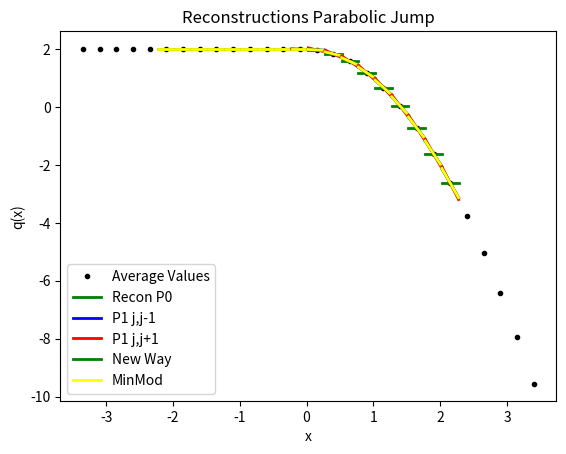

Python code for this plot:
from numpy import *
from numpy.linalg import solve,norm
from matplotlib.pyplot import plot,loglog,title,xlabel,ylabel,legend,xlim,ylim

#get list of polynomials (list of list of coefficients [[a0,a1,...],[a0,a1]]) - going from left to right
def ModSign(q):
    eps = 10.0**(-12)
    if abs(q) < eps:
        return 0
    else:
        return sign(q)

def LimP1(Pjm1j,Pjjp1):
    Qq = [Pjm1j,Pjjp1]
    if (CompareCoeffsSign(Qq)):
        return minmodL([Pjm1j[0],Pjjp1[0],0.5*(Pjm1j[0]+Pjjp1[0])])
    else:
        return 0
    

def CompareCoeffsSign(Qq):
    m = len(Qq[0])
    AllCoeffsSameSign = True
    for i in range(m):
        AllCoeffsSameSign = AllCoeffsSameSign and PLCSign(Qq,i)
    return AllCoeffsSameSign

def PLCSign(Qq,j):
    n = len(Qq)
    Sign = ModSign(Qq[0][j])
    SameSign = True
    for i in range(1,n):
        SameSign = SameSign and (Sign == ModSign(Qq[i][j]))    
    return SameSign        
    

def minmodL(q):
    qmin = min(q)
    qmax = max(q)
    if qmin>0:
        return qmin
    if qmax<0 :
        return qmax
    else:
        return 0

def SAL(q):
    qmin = min(q)
    qmax = max(q)
    if qmin>0:
        return 1
    if qmax<0 :
        return 1
    else:
        return 0

def SP_IC(x,dx):
    
    n = len(x)
    q = zeros(n)
    
    for i in range(n):
        if (x[i] < dx/2 and x[i] > - dx/2):
            q[i] = 1
    
    return q    


def DB_IC(x,dx,ldx):
    
    n = len(x)
    q = ones(n)
    
    for i in range(n):
        if (x[i] < 0.1*ldx):
            q[i] = 2
            
    
    return q  

def EXPPeak_IC(x):
    
    n = len(x)
    q = exp(-abs(x))
    
    return q  

def EXPPeakS_IC(x):
    
    n = len(x)
    # q = exp(-(x**2))
    q = 4 -(x**4)
    return q  

def Lin_IC(x):
    
    n = len(x)
    q = zeros(n)
    for i in range(n):
        if x[i] <= 0:
            q[i] = 20
        else:
            q[i] = 20 - (x[i])
    
    return q


def PB_IC(x,dx):
    
    n = len(x)
    xeh = x[int(n/2)] + 0.5*dx
    q = zeros(n)
    for i in range(n):
        if x[i] <= 0:
            q[i] = 2
        else:
            xmjh = x[i] - dx/2
            xpjh = x[i] + dx/2
            qamjh = 2*xmjh - ((xmjh )**3)/3.0
            qapjh = 2*xpjh - ((xpjh )**3)/3.0
            q[i] = (qapjh - qamjh)/ dx
    
    return q
    
   




def PlotAverages(x,q,dx):
    n = len(x)
    for i in range(n):
        xmh = x[i] - 0.5*dx
        xph = x[i] + 0.5*dx
        plot([xmh,xph], [q[i] , q[i]] , '--k')


def PolyIntegralError(LE,RE,AV,dx,Coeffs):
    LEInt = 0
    REInt=0
    n = len(Coeffs)
    
    for i in range(n):
        LEInt = LEInt + Coeffs[i]/(i+1)*LE**(i+1)
        REInt = REInt + Coeffs[i]/(i+1)*RE**(i+1)
    CA = (REInt - LEInt)/dx
    return abs(CA - AV)

def PlotBuildUpToQuad(x,q,dx,nG,np):
    n = len(x)
    errtol = 10.0**(-14)
    for i in range(nG,n-nG):
        xmh = x[i] - 0.5*dx
        xph = x[i] + 0.5*dx
        
        ndx = (xph - xmh)/np
        xplot = arange(xmh,xph + 0.5*ndx ,ndx)
        
        qaj = q[i]
        qajp1 = q[i+1]
        qajp2 = q[i+2]
        qajp3 = q[i+3]
        qajm1 = q[i-1]
        qajm2 = q[i-2]
        qajm3 = q[i-3]
        
        #Start with constant
        P0ja0 = qaj

        #Linear
        P1jtojp1a11,P1jtojp1a10,P1jtojp1SI  =  P1jtojp1(qaj,qajp1,dx)
        P1jm1toja11,P1jm1toja10,P1jm1tojSI  =  P1jm1toj(qaj,qajm1,dx)

            
            
        # Quadratic Terms
        P2jm2toja22,P2jm2toja21,P2jm2toja20,P2jm2tojSI = P2jm2toj(qajm2,qajm1,qaj,dx)   
        P2jm1tojp1a22,P2jm1tojp1a21,P2jm1tojp1a20,P2jm1tojp1SI  = P2jm1tojp1(qajp1,qaj,qajm1,dx)
        P2jtojp2a22,P2jtojp2a21,P2jtojp2a20,P2jtojp2SI =   P2jtojp2(qaj,qajp1,qajp2,dx) 
        
        P4jm2tojp2a44,P4jm2tojp2a43,P4jm2tojp2a42,P4jm2tojp2a41,P4jm2tojp2a40,P4jm2tojp22SI  = P4jm2tojp2(qajm2,qajm1,qaj,qajp1,qajp2,dx)


        #Cubics Terms
        P3jm3toja33,P3jm3toja32,P3jm3toja31,P3jm3toja30,P3jm3tojSI = P3jm3toj(qaj,qajm1,qajm2,qajm3,dx)
        P3jm2tojp1a33,P3jm2tojp1a32,P3jm2tojp1a31,P3jm2tojp1a30,P3jm2tojp1SI = P3jm2tojp1(qaj,qajm1,qajm2,qajp1,dx)
        P3jm1tojp2a33,P3jm1tojp2a32,P3jm1tojp2a31,P3jm1tojp2a30,P3jm1tojp2SI = P3jm1tojp2(qaj,qajm1,qajp1,qajp2,dx)
        P3jtojp3a33,P3jtojp3a32,P3jtojp3a31,P3jtojp3a30,P3jtojp3SI = P3jtojp3(qaj,qajp1,qajp2,qajp3,dx)
        
        P6jm3tojp3a66,P6jm3tojp3a65,P6jm3tojp3a64,P6jm3tojp3a63,P6jm3tojp3a62,P6jm3tojp3a61,P6jm3tojp3a60,P6jm3tojp3SI =P6jm3tojp3(qajm3,qajm2,qajm1,qaj,qajp1,qajp2,qajp3,dx)
        
        P0jP  = 0*(xplot - x[i]) + P0ja0 
        
        P1jtojp1P =P1jtojp1a11*(xplot - x[i]) + P1jtojp1a10
        P1jm1tojP =P1jm1toja11*(xplot - x[i]) + P1jm1toja10
        
        CAP2 = P2jm1tojp1a21*(xplot - x[i])   +qaj
        
        P2jtojp2P = P2jtojp2a22*(xplot - x[i])**2 + P2jtojp2a21*(xplot - x[i])   +P2jtojp2a20
        P2jm1tojp1P = P2jm1tojp1a22*(xplot - x[i])**2 + P2jm1tojp1a21*(xplot - x[i])   +P2jm1tojp1a20
        P2jm2tojP = P2jm2toja22*(xplot - x[i])**2 + P2jm2toja21*(xplot - x[i])   +P2jm2toja20
        
        P4a2 = P4jm2tojp2a42
        P4a1 = P4jm2tojp2a41
        P4a0 = P4jm2tojp2a40
        CAP4 = P4a2*(xplot - x[i])**2 + P4a1*(xplot - x[i])   +P4a0
        

        P3jtojp3P = P3jtojp3a33*(xplot - x[i])**3 + P3jtojp3a32*(xplot - x[i])**2 + P3jtojp3a31*(xplot - x[i])   +P3jtojp3a30
        P3jm1tojp2P = P3jm1tojp2a33*(xplot - x[i])**3 + P3jm1tojp2a32*(xplot - x[i])**2 + P3jm1tojp2a31*(xplot - x[i])   +P3jm1tojp2a30
        P3jm2tojp1P = P3jm2tojp1a33*(xplot - x[i])**3 + P3jm2tojp1a32*(xplot - x[i])**2 + P3jm2tojp1a31*(xplot - x[i])   +P3jm2tojp1a30
        P3jm3tojP = P3jm3toja33*(xplot - x[i])**3 + P3jm3toja32*(xplot - x[i])**2 + P3jm3toja31*(xplot - x[i])   +P3jm3toja30

        P6a3 = P6jm3tojp3a63
        P6a2 = P6jm3tojp3a62
        P6a1 = P6jm3tojp3a61
        P6a0 = P6jm3tojp3a60
        CAP6 = P6a3 *(xplot - x[i])**3 + P6a2 *(xplot - x[i])**2  + P6a1*(xplot - x[i])   +P6a0
        
        print(i,xmh,xph, 'Cells Polynomials')
        print('First Order')
        print('j-1,j   %2.12f %2.12f' %(P1jm1toja10,P1jm1toja11))
        print('j,j+1   %2.12f %2.12f' %(P1jtojp1a10,P1jtojp1a11))
        print()
        print('j-1,j+1 %2.12f %2.12f'%(qaj,P2jm1tojp1a21))
        
        SSIP1 = CompareCoeffsSign([[P1jm1toja11],[P1jtojp1a11]])
        
        Ra1 = LimP1([P1jm1toja11],[P1jtojp1a11])
        Ra0 = qaj
        
        RccjP  = Ra1*(xplot - x[i]) + Ra0
        RMMP = minmodL([P1jm1toja11,0.5*(P1jm1toja11+ P1jtojp1a11),P1jtojp1a11])*(xplot - x[i]) + qaj
        
        # if  SSIP1:
        #     SSIP1V = 0.99*qaj
        # else:
        #     SSIP1V = 1.01*qaj
        
        # SSIP2 = CompareCoeffsSign([[P2jm2toja22,P2jm2toja21],[P2jm1tojp1a22,P2jm1tojp1a21],[P2jtojp2a22,P2jtojp2a21]])
        # SSIP2rjm2 = CompareCoeffsSign([[P2jm1tojp1a22,P2jm1tojp1a21],[P2jtojp2a22,P2jtojp2a21]])
        # SSIP2rjp2 = CompareCoeffsSign([[P2jm2toja22,P2jm2toja21],[P2jm1tojp1a22,P2jm1tojp1a21]])
        # if  SSIP2:
        #     SSIP2V = 0.98*qaj
        # else:
        #     SSIP2V = 1.02*qaj
            
        # if  SSIP2rjm2:
        #     SSIP2rjm2V = 0.97*qaj
        # else:
        #     SSIP2rjm2V = 1.03*qaj
            
        # if  SSIP2rjp2:
        #     SSIP2rjp2V = 0.96*qaj
        # else:
        #     SSIP2rjp2V = 1.04*qaj
        # print('Second Order')
        # print('j-2,j   %2.12f %2.12f %2.12f'%(P2jm2toja20,P2jm2toja21,P2jm2toja22))
        # print('j-1,j+1 %2.12f %2.12f %2.12f'%(P2jm2toja20,P2jm1tojp1a21,P2jm1tojp1a22))
        # print('j,j+2   %2.12f %2.12f %2.12f'%(P2jtojp2a20,P2jtojp2a21,P2jtojp2a22))
        # print()
        # print('j-2,j+2 %2.12f %2.12f %2.12f'%(qaj- P4a2/3*(dx/2)**2   ,P4a1,P4a2))
        
        # # print('Third Order')
        # # print('j-3,j   %2.12f %2.12f %2.12f %2.12f'%(P3jm3toja30,P3jm3toja31,P3jm3toja32,P3jm3toja33))
        # # print('j-2,j+1 %2.12f %2.12f %2.12f %2.12f'%(P3jm2tojp1a30,P3jm2tojp1a31,P3jm2tojp1a32,P3jm2tojp1a33))
        # # print('j-1,j+2 %2.12f %2.12f %2.12f %2.12f'%(P3jm1tojp2a30,P3jm1tojp2a31,P3jm1tojp2a32,P3jm1tojp2a33))
        # # print('j,j+3   %2.12f %2.12f %2.12f %2.12f'%(P3jtojp3a30,P3jtojp3a31,P3jtojp3a32,P3jtojp3a33))
        # # print()
        # # print('j-3,j+3 %2.12f %2.12f %2.12f %2.12f'%(qaj - P6a2/3*(dx/2)**2 ,P6a1,P6a2,P6a3))
        # # print('')


        lw =2
        if i == nG:
            plot(xplot, P0jP, '-',color ='green',label='Recon P0', linewidth= lw)   
            
            plot(xplot, P1jm1tojP, '-',color = 'blue',label='P1 j,j-1', linewidth= lw)
            plot(xplot, P1jtojp1P, '-',color ='red',label='P1 j,j+1', linewidth= lw)
            
            plot(xplot, RccjP, '-',color ='green',label='New Way', linewidth= lw)
            plot(xplot, RMMP , '-',color ='yellow',label='MinMod', linewidth= lw)
            
            # plot(xplot,  CAP2, '--',color ='lime',label='CP1 j-1,j+1', linewidth=lw)
            
            # plot(x[i],SSIP1V,'*r')
            # plot(x[i],SSIP2V,'*b')
            # plot(x[i],SSIP2rjm2V,'*g')
            # plot(x[i],SSIP2rjp2V,'*y')
            
            
            # plot(xplot, P2jm2tojP, '-',color = 'mediumblue',label='P2 j-2,j', linewidth=lw)
            # plot(xplot, P2jm1tojp1P, '-',color ='lime',label='P2 j-1,j+1', linewidth=lw)        
            # plot(xplot, P2jtojp2P, '-',color ='coral',label='P2 j,j+2', linewidth=lw)
            
            # plot(xplot,  CAP4, '--',color ='springgreen',label='CP2 j-2,j+2', linewidth=lw)

            # plot(xplot,P3jm3tojP ,'-',color = 'darkblue',label='P3 j-3,j', linewidth=lw)
            # plot(xplot, P3jm2tojp1P, '-',color ='seagreen',label='P3 j-2,j+1', linewidth=lw)
            # plot(xplot, P3jm1tojp2P, '-',color ='gold',label='P3 j-1,j+2', linewidth=lw)    
            # plot(xplot, P3jtojp3P, '-',color ='brown',label='P3 j,j+3', linewidth=lw) 
            
            # plot(xplot,  CAP6, '--',color ='darkseagreen',label='CP6 j-3,j+3', linewidth=lw)
            
            
        else:
            plot(xplot, P0jP, '-',color ='green', linewidth= lw)   
            
            plot(xplot, P1jm1tojP, '-',color = 'blue', linewidth= lw)
            plot(xplot, P1jtojp1P, '-',color ='red', linewidth= lw)
            
            plot(xplot, RccjP, '-',color ='green', linewidth= lw)
            plot(xplot, RMMP , '-',color ='yellow', linewidth= lw)
            
            # plot(xplot,  CAP2, '--',color ='lime', linewidth=lw)
            
            # plot(x[i],SSIP1V,'*r')
            # plot(x[i],SSIP2V,'*b')
            # plot(x[i],SSIP2rjm2V,'*g')
            # plot(x[i],SSIP2rjp2V,'*y')           
            
            # plot(xplot, P2jm2tojP, '-',color = 'mediumblue', linewidth=lw)
            # plot(xplot, P2jm1tojp1P, '-',color ='lime', linewidth=lw)        
            # plot(xplot, P2jtojp2P, '-',color ='coral', linewidth=lw)
            
            # plot(xplot,  CAP4, '--',color ='springgreen', linewidth=lw)

            # plot(xplot,P3jm3tojP ,'-',color = 'darkblue', linewidth=lw)
            # plot(xplot, P3jm2tojp1P, '-',color ='lightseagreen', linewidth=lw)
            # plot(xplot, P3jm1tojp2P, '-',color ='gold', linewidth=lw)    
            # plot(xplot, P3jtojp3P, '-',color ='brown', linewidth=lw) 
            
            # plot(xplot,  CAP6, '--',color ='darkseagreen', linewidth=lw)
            


#constant
def P0j(q,j):
    return q[j]


def P1jtojp1(qaj,qajp1,dx):
    return (qajp1 - qaj)/ dx ,qaj,(qaj**2 - 2*qaj*qajp1 + qajp1**2)

def P1jm1toj(qaj,qajm1,dx):
    return (qaj - qajm1)/ dx ,qaj,(qaj**2 - 2*qaj*qajm1 + qajm1**2)


def P2jtojp2(qaj,qajp1,qajp2,dx):
    a = (qajp2 - 2*qajp1 + qaj)/ (2*dx**2)
    b = (-qajp2 + 4*qajp1 - 3*qaj)/ (2*dx)
    c =  -qajp2/24 + qajp1/12 + 23*qaj/24
    return a,b,c,(10*qaj**2/3 - 31*qaj*qajp1/3 + 11*qaj*qajp2/3 + 25*qajp1**2/3 - 19*qajp1*qajp2/3 + 4*qajp2**2/3)

def P2jm1tojp1(qajp1,qaj,qajm1,dx):
    a =-qaj/dx**2 + qajm1/(2*dx**2) + qajp1/(2*dx**2)
    b=-qajm1/(2*dx) + qajp1/(2*dx)
    c=13*qaj/12 - qajm1/24 - qajp1/24
    return a,b,c,(13*qaj**2/3 - 13*qaj*qajm1/3 - 13*qaj*qajp1/3 + 4*qajm1**2/3 + 5*qajm1*qajp1/3 + 4*qajp1**2/3)


def P2jm2toj(qajm2,qajm1,qaj,dx):
    a = (qaj - 2*qajm1 + qajm2)/ (2*dx**2)
    b = (qajm2 - 4*qajm1 + 3*qaj)/ (2*dx)
    c =  -qajm2/24 + qajm1/12 + 23*qaj/24
    return a,b,c,(10*qaj**2/3 - 31*qaj*qajm1/3 + 11*qaj*qajm2/3 + 25*qajm1**2/3 - 19*qajm1*qajm2/3 + 4*qajm2**2/3)

def P4jm2tojp2(qajm2,qajm1,qaj,qajp1,qajp2,dx):
    a =  qaj/(4*dx**4) - qajm1/(6*dx**4) + qajm2/(24*dx**4) - qajp1/(6*dx**4) + qajp2/(24*dx**4)
    b = qajm1/(6*dx**3) - qajm2/(12*dx**3) - qajp1/(6*dx**3) + qajp2/(12*dx**3)
    c =-11*qaj/(8*dx**2) + 3*qajm1/(4*dx**2) - qajm2/(16*dx**2) + 3*qajp1/(4*dx**2) - qajp2/(16*dx**2)
    d = -17*qajm1/(24*dx) + 5*qajm2/(48*dx) + 17*qajp1/(24*dx) - 5*qajp2/(48*dx)
    e = 1067*qaj/960 - 29*qajm1/480 + 3*qajm2/640 - 29*qajp1/480 + 3*qajp2/640

    
    SI = 77051*qaj**2/1680 - 24923*qaj*qajm1/420 + 7547*qaj*qajm2/560 - 24923*qaj*qajp1/420 + 7547*qaj*qajp2/560 + 104963*qajm1**2/5040 - 51001*qajm1*qajm2/5040 + 89549*qajm1*qajp1/2520 - 38947*qajm1*qajp2/5040 + 1727*qajm2**2/1260 - 38947*qajm2*qajp1/5040 + 8209*qajm2*qajp2/5040 + 104963*qajp1**2/5040 - 51001*qajp1*qajp2/5040 + 1727*qajp2**2/1260
    
    return a,b,c,d,e,SI

def P3jtojp3(qaj,qajp1,qajp2,qajp3,dx):
    a=(3*qajp1 - 3*qajp2 + qajp3 - qaj)/(6*dx**3)
    b=(-5*qajp1 + 4*qajp2 - qajp3 + 2*qaj)/(2*dx**2)
    c=(69*qajp1 - 33*qajp2 + 7*qajp3 - 43*qaj)/(24*dx)
    d=5*qajp1/24 - qajp2/6 + qajp3/24 + 11*qaj/12
    
    SmoothnessIndicator = 11003*qajp1**2/240 - 8623*qajp1*qajp2/120 \
    + 2321*qajp1*qajp3/120 - 1567*qajp1*qaj/40 + 7043*qajp2**2/240 \
    - 647*qajp2*qajp3/40 + 3521*qajp2*qaj/120 + 547*qajp3**2/240 \
    - 309*qajp3*qaj/40 + 2107*qaj**2/240        

    return a,b,c,d,SmoothnessIndicator


def P3jm1tojp2(qaj,qajm1,qajp1,qajp2,dx):
    a=(-3*qajp1 + qajp2 - qajm1 + 3*qaj)/(6*dx**3)
    b=(qajp1 + qajm1 - 2*qaj)/(2*dx**2)
    c=(27*qajp1 - 5*qajp2 - 7*qajm1 - 15*qaj)/(24*dx)
    d=-qajp1/24 - qajm1/24 + 13*qaj/12
    
    SmoothnessIndicator = 2843*qajp1**2/240 - 821*qajp1*qajp2/120 \
    + 961*qajp1*qajm1/120 - 2983*qajp1*qaj/120 + 89*qajp2**2/80 \
    - 247*qajp2*qajm1/120 + 267*qajp2*qaj/40 + 547*qajm1**2/240 \
    - 1261*qajm1*qaj/120 + 3443*qaj**2/240

    return a,b,c,d,SmoothnessIndicator

def P3jm2tojp1(qaj,qajm1,qajm2,qajp1,dx):
    a=(qajp1 + 3*qajm1 - qajm2 - 3*qaj)/(6*dx**3)
    b=(qajp1 + qajm1 - 2*qaj)/(2*dx**2)
    c=(7*qajp1- 27*qajm1 + 5*qajm2 + 15*qaj)/(24*dx)
    d=-qajp1/24 - qajm1/24 + 13*qaj/12
    
    SmoothnessIndicator = 547*qajp1**2/240 + 961*qajp1*qajm1/120 \
    - 247*qajp1*qajm2/120 - 1261*qajp1*qaj/120 + 2843*qajm1**2/240 \
    - 821*qajm1*qajm2/120 - 2983*qajm1*qaj/120 + 89*qajm2**2/80 \
    + 267*qajm2*qaj/40 + 3443*qaj**2/240

    return a,b,c,d,SmoothnessIndicator


def P3jm3toj(qaj,qajm1,qajm2,qajm3,dx):
    a=(-3*qajm1 + 3*qajm2 - qajm3 + qaj)/(6*dx**3)
    b=(-5*qajm1 + 4*qajm2 - qajm3 + 2*qaj)/(2*dx**2)
    c=(-69*qajm1 + 33*qajm2 - 7*qajm3 + 43*qaj)/(24*dx)
    d=5*qajm1/24 - qajm2/6 + qajm3/24 + 11*qaj/12
    
    SmoothnessIndicator = 11003*qajm1**2/240 - 8623*qajm1*qajm2/120 \
    + 2321*qajm1*qajm3/120 - 1567*qajm1*qaj/40 + 7043*qajm2**2/240 \
    - 647*qajm2*qajm3/40 + 3521*qajm2*qaj/120 + 547*qajm3**2/240 \
    - 309*qajm3*qaj/40 + 2107*qaj**2/240

    return a,b,c,d,SmoothnessIndicator


def P6jm3tojp3(qajm3,qajm2,qajm1,qaj,qajp1,qajp2,qajp3,dx):
    a = -qaj/(36*dx**6) + qajm1/(48*dx**6) - qajm2/(120*dx**6) + qajm3/(720*dx**6) + qajp1/(48*dx**6) - qajp2/(120*dx**6) + qajp3/(720*dx**6)
    b = -qajm1/(48*dx**5) + qajm2/(60*dx**5) - qajm3/(240*dx**5) + qajp1/(48*dx**5) - qajp2/(60*dx**5) + qajp3/(240*dx**5)
    c = 61*qaj/(144*dx**4) - 19*qajm1/(64*dx**4) + 3*qajm2/(32*dx**4) - 5*qajm3/(576*dx**4) - 19*qajp1/(64*dx**4) + 3*qajp2/(32*dx**4) - 5*qajp3/(576*dx**4)
    d =83*qajm1/(288*dx**3) - 13*qajm2/(72*dx**3) + 7*qajm3/(288*dx**3) - 83*qajp1/(288*dx**3) + 13*qajp2/(72*dx**3) - 7*qajp3/(288*dx**3)
    e =-301*qaj/(192*dx**2) + 229*qajm1/(256*dx**2) - 77*qajm2/(640*dx**2) + 37*qajm3/(3840*dx**2) + 229*qajp1/(256*dx**2) - 77*qajp2/(640*dx**2) + 37*qajp3/(3840*dx**2)
    f = -1891*qajm1/(2304*dx) + 559*qajm2/(2880*dx) - 259*qajm3/(11520*dx) + 1891*qajp1/(2304*dx) - 559*qajp2/(2880*dx) + 259*qajp3/(11520*dx)
    g = 30251*qaj/26880 - 7621*qajm1/107520 + 159*qajm2/17920 - 5*qajm3/7168 - 7621*qajp1/107520 + 159*qajp2/17920 - 5*qajp3/7168

    
    SI = 1607739169*qaj**2/2993760 - 790531177*qaj*qajm1/997920 + 1506944981*qaj*qajm2/4989600 - 701563133*qaj*qajm3/14968800 - 790531177*qaj*qajp1/997920 + 1506944981*qaj*qajp2/4989600 - 701563133*qaj*qajp3/14968800 + 16790707*qajm1**2/55440 - 176498513*qajm1*qajm2/739200 + 761142961*qajm1*qajm3/19958400 + 250523543*qajm1*qajp1/443520 - 464678369*qajm1*qajp2/2217600 + 158544319*qajm1*qajp3/4989600 + 108444169*qajm2**2/2217600 - 323333323*qajm2*qajm3/19958400 - 464678369*qajm2*qajp1/2217600 + 84263749*qajm2*qajp2/1108800 - 225623953*qajm2*qajp3/19958400 + 2627203*qajm3**2/1871100 + 158544319*qajm3*qajp1/4989600 - 225623953*qajm3*qajp2/19958400 + 99022657*qajm3*qajp3/59875200 + 16790707*qajp1**2/55440 - 176498513*qajp1*qajp2/739200 + 761142961*qajp1*qajp3/19958400 + 108444169*qajp2**2/2217600 - 323333323*qajp2*qajp3/19958400 + 2627203*qajp3**2/1871100    
    return a,b,c,d,e,f,g,SI

nG = 5
sx = -2.1
ex = 2.0
dx = 0.25
hdx = dx/20.0
theta = 1.0
x = arange(sx - nG*dx,ex + (nG+1)*dx,dx)
xh = arange(sx- nG*dx,ex + (nG+1)*dx,hdx)


# q =  SP_IC(x,dx) 
# qh =  SP_IC(xh,hdx)

# q =  DB_IC(x,dx,dx) 
# qh =  DB_IC(xh,hdx,dx)

# q =  EXPPeak_IC(x)
# qh =  EXPPeak_IC(xh)

# q =  EXPPeakS_IC(x)
# qh =  EXPPeakS_IC(xh)

# q = Lin_IC(x)
# qh = Lin_IC(xh)

q = PB_IC(x,dx)
qh = PB_IC(xh,hdx)

# plot(xh,qh,'--k', label='Analytic Value')
plot(x,q,'.k', label='Average Values')
# PlotAverages(x,q,dx)


# PlotLimLinears(x,q,dx,nG,20)
# PlotLimQuadratics(x,q,dx,nG,20)
# PlotLimCubics(x,q,dx,nG,20)

PlotBuildUpToQuad(x,q,dx,nG,20)

legend()
s = "Reconstructions Parabolic Jump"
title(s)
ylabel('q(x)')
xlabel('x')
# xlim((sx,ex))
# ylim((min(q[nG :-nG])*0.99,max(q[nG :-nG])*1.01))

#Look at different Linears


